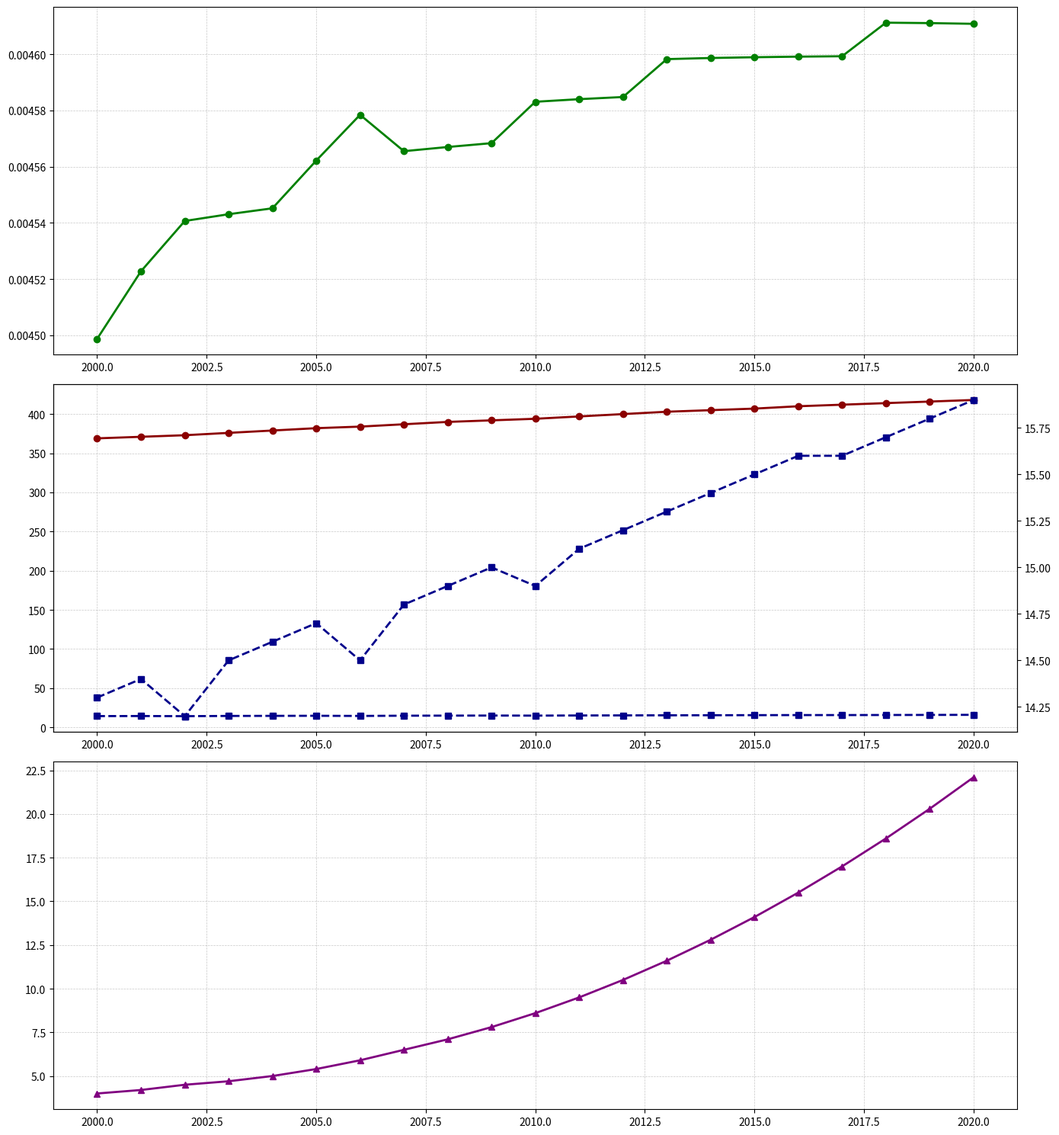

Here is the Python script that generated this plot:
import matplotlib.pyplot as plt
import numpy as np

# Define the years and corresponding atmospheric CO2 levels and global mean temperatures
years = np.arange(2000, 2021)
co2_levels = [369, 371, 373, 376, 379, 382, 384, 387, 390, 392, 394, 397, 400, 403, 405, 407, 410, 412, 414, 416, 418]
global_temps = [14.3, 14.4, 14.2, 14.5, 14.6, 14.7, 14.5, 14.8, 14.9, 15.0, 14.9, 15.1, 15.2, 15.3, 15.4, 15.5, 15.6, 15.6, 15.7, 15.8, 15.9]

population_million = [6112.8, 6235.1, 6364.7, 6493.4, 6622.4, 6751.2, 6880.1, 7009.1, 7138.2, 7267.4, 7396.8, 7526.2, 7655.8, 7785.6, 7915.4, 8045.4, 8175.5, 8305.7, 8436.0, 8566.4, 8697.0]
co2_emissions = [27.5, 28.2, 28.9, 29.5, 30.1, 30.8, 31.5, 32.0, 32.6, 33.2, 33.9, 34.5, 35.1, 35.8, 36.4, 37.0, 37.6, 38.2, 38.9, 39.5, 40.1]
per_capita_emissions = [co2/pop for co2, pop in zip(co2_emissions, population_million)]
renewable_energy_adoption = [4.0, 4.2, 4.5, 4.7, 5.0, 5.4, 5.9, 6.5, 7.1, 7.8, 8.6, 9.5, 10.5, 11.6, 12.8, 14.1, 15.5, 17.0, 18.6, 20.3, 22.1] 

# Initialize the plot with multiple subplots and switch the positions of ax1 and ax2
fig, (ax2, ax1, ax3) = plt.subplots(3, 1, figsize=(14, 15), dpi=100)

# Plot the per capita CO2 emissions
ax2.plot(years, per_capita_emissions, color='green', linestyle='-', linewidth=2, marker='o')
ax2.grid(True, linestyle='--', linewidth=0.5, alpha=0.7)

# Plot the CO2 levels and global temperature
ax1.plot(years, co2_levels, color='darkred', linestyle='-', linewidth=2, marker='o')
ax1.plot(years, global_temps, color='darkblue', linestyle='--', linewidth=2, marker='s')
ax1.grid(True, linestyle='--', linewidth=0.5, alpha=0.7)
ax1_secondary = ax1.twinx()
ax1_secondary.plot(years, global_temps, color='darkblue', linestyle='--', linewidth=2, marker='s')

# Plot the renewable energy adoption
ax3.plot(years, renewable_energy_adoption, color='purple', linestyle='-', linewidth=2, marker='^')
ax3.grid(True, linestyle='--', linewidth=0.5, alpha=0.7)

plt.tight_layout()
plt.show()
